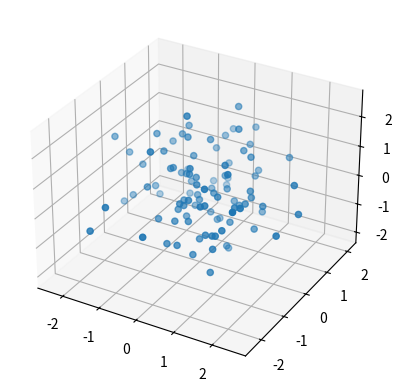

Here is the Python script that generated this plot:
import matplotlib.pyplot as plt
import numpy as np

fig = plt.figure()

ax = fig.add_subplot(111, projection='3d')

x = np.random.standard_normal(100)
y = np.random.standard_normal(100)
z = np.random.standard_normal(100)

ax.scatter(x, y, z)

plt.show()